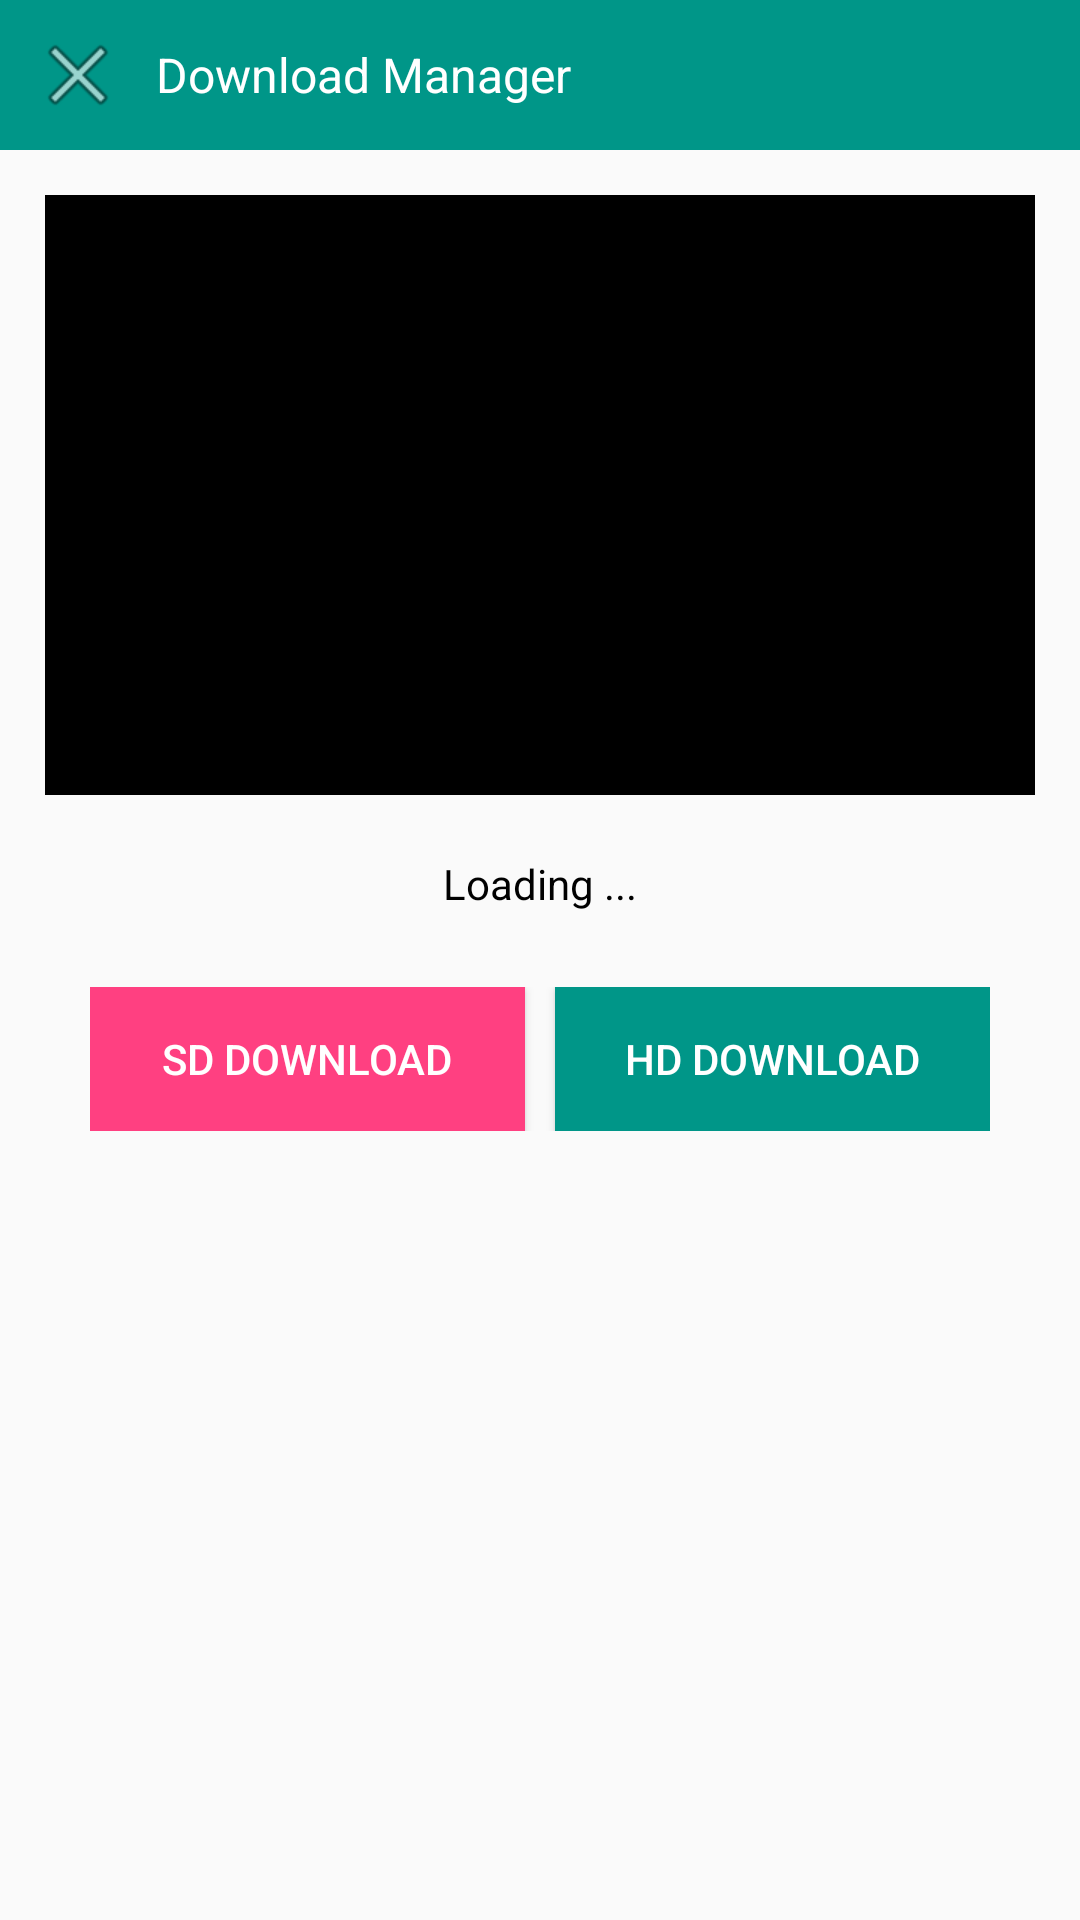

The Android layout XML behind this screen, and the referenced resources:
<!-- AndroidManifest.xml: application theme AppTheme -->
<!-- res/layout/fakelayout.xml -->
<?xml version="1.0" encoding="utf-8"?>
<LinearLayout xmlns:android="http://schemas.android.com/apk/res/android"
    android:orientation="vertical" android:layout_width="match_parent"
    android:layout_height="match_parent">

    <RelativeLayout
        android:layout_width="match_parent"
        android:layout_height="match_parent">

        <LinearLayout
            android:orientation="vertical"
            android:layout_width="match_parent"
            android:layout_height="wrap_content">

            <LinearLayout
                android:layout_width="match_parent"
                android:layout_height="50dp"
                android:background="@color/colorPrimary"
                android:orientation="horizontal">

                <ImageView
                    android:id="@+id/close"
                    android:layout_width="wrap_content"
                    android:layout_height="wrap_content"
                    android:layout_gravity="center"
                    android:layout_marginLeft="10dp"
                    android:background="@android:drawable/ic_menu_close_clear_cancel" />

                <TextView
                    android:id="@+id/toolbartitle"
                    android:layout_width="wrap_content"
                    android:layout_height="wrap_content"
                    android:layout_gravity="center"
                    android:layout_marginLeft="10dp"
                    android:fontFamily="sans-serif"
                    android:text="Download Manager"
                    android:textColor="@color/white"
                    android:textSize="16sp" />



            </LinearLayout>

            <RelativeLayout
                android:layout_margin="5dp"
                android:layout_gravity="center"
                android:layout_width="match_parent"
                android:layout_height="wrap_content">

                <ImageView
                    android:background="@color/black"
                    android:layout_margin="10dp"
                    android:id="@+id/video_thumbnail"
                    android:layout_width="match_parent"
                    android:layout_height="200dp"
                    />

                <ImageView
                    android:layout_centerHorizontal="true"
                    android:layout_centerVertical="true"
                    android:background="@drawable/playicon"
                    android:layout_width="75dp"
                    android:layout_height="75dp" />

            </RelativeLayout>

            <TextView
                android:layout_gravity="center"
                android:id="@+id/filesizetv"
                android:text="Loading ..."
                android:textColor="@color/black"
                android:padding="5dp"
                android:layout_width="wrap_content"
                android:layout_height="wrap_content" />



            <LinearLayout
                android:layout_marginTop="20dp"
                android:orientation="horizontal"
                android:layout_gravity="center"
                android:layout_width="wrap_content"
                android:layout_height="wrap_content">


                <Button
                    android:id="@+id/sddown"
                    android:textColor="@color/white"
                    android:background="@color/colorAccent"
                    android:text="SD Download"
                    android:layout_width="145dp"
                    android:layout_height="wrap_content" />

                <Button
                    android:id="@+id/hddown"
                    android:layout_marginLeft="10dp"
                    android:textColor="@color/white"
                    android:background="@color/colorPrimary"
                    android:text="HD Download"
                    android:layout_width="145dp"
                    android:layout_height="wrap_content" />

            </LinearLayout>
        </LinearLayout>


        <FrameLayout
            android:visibility="gone"
            android:id="@+id/ad_vi1ew"
            android:layout_width="fill_parent"
            android:layout_height="50dp"
            android:layout_alignParentBottom="true"
            android:background="@color/white"
            >

            <RelativeLayout
                android:id="@+id/ad_view"
                android:layout_width="match_parent"
                android:layout_height="wrap_content" />
        </FrameLayout>

    </RelativeLayout>





</LinearLayout>
<!-- resources referenced by this layout -->
<resources>
  <color name="black">#000000</color>
  <color name="colorAccent">#FF4081</color>
  <color name="colorPrimary">#009688</color>
  <color name="white">#FFFFFF</color>
  <style name="AppTheme" parent="Theme.AppCompat.Light.NoActionBar">
          
          <item name="colorPrimary">@color/colorPrimary</item>
          <item name="colorPrimaryDark">@color/colorPrimaryDark</item>
          <item name="colorAccent">@color/colorAccent</item>
      </style>
  <color name="colorPrimaryDark">#004d40</color>
</resources>
